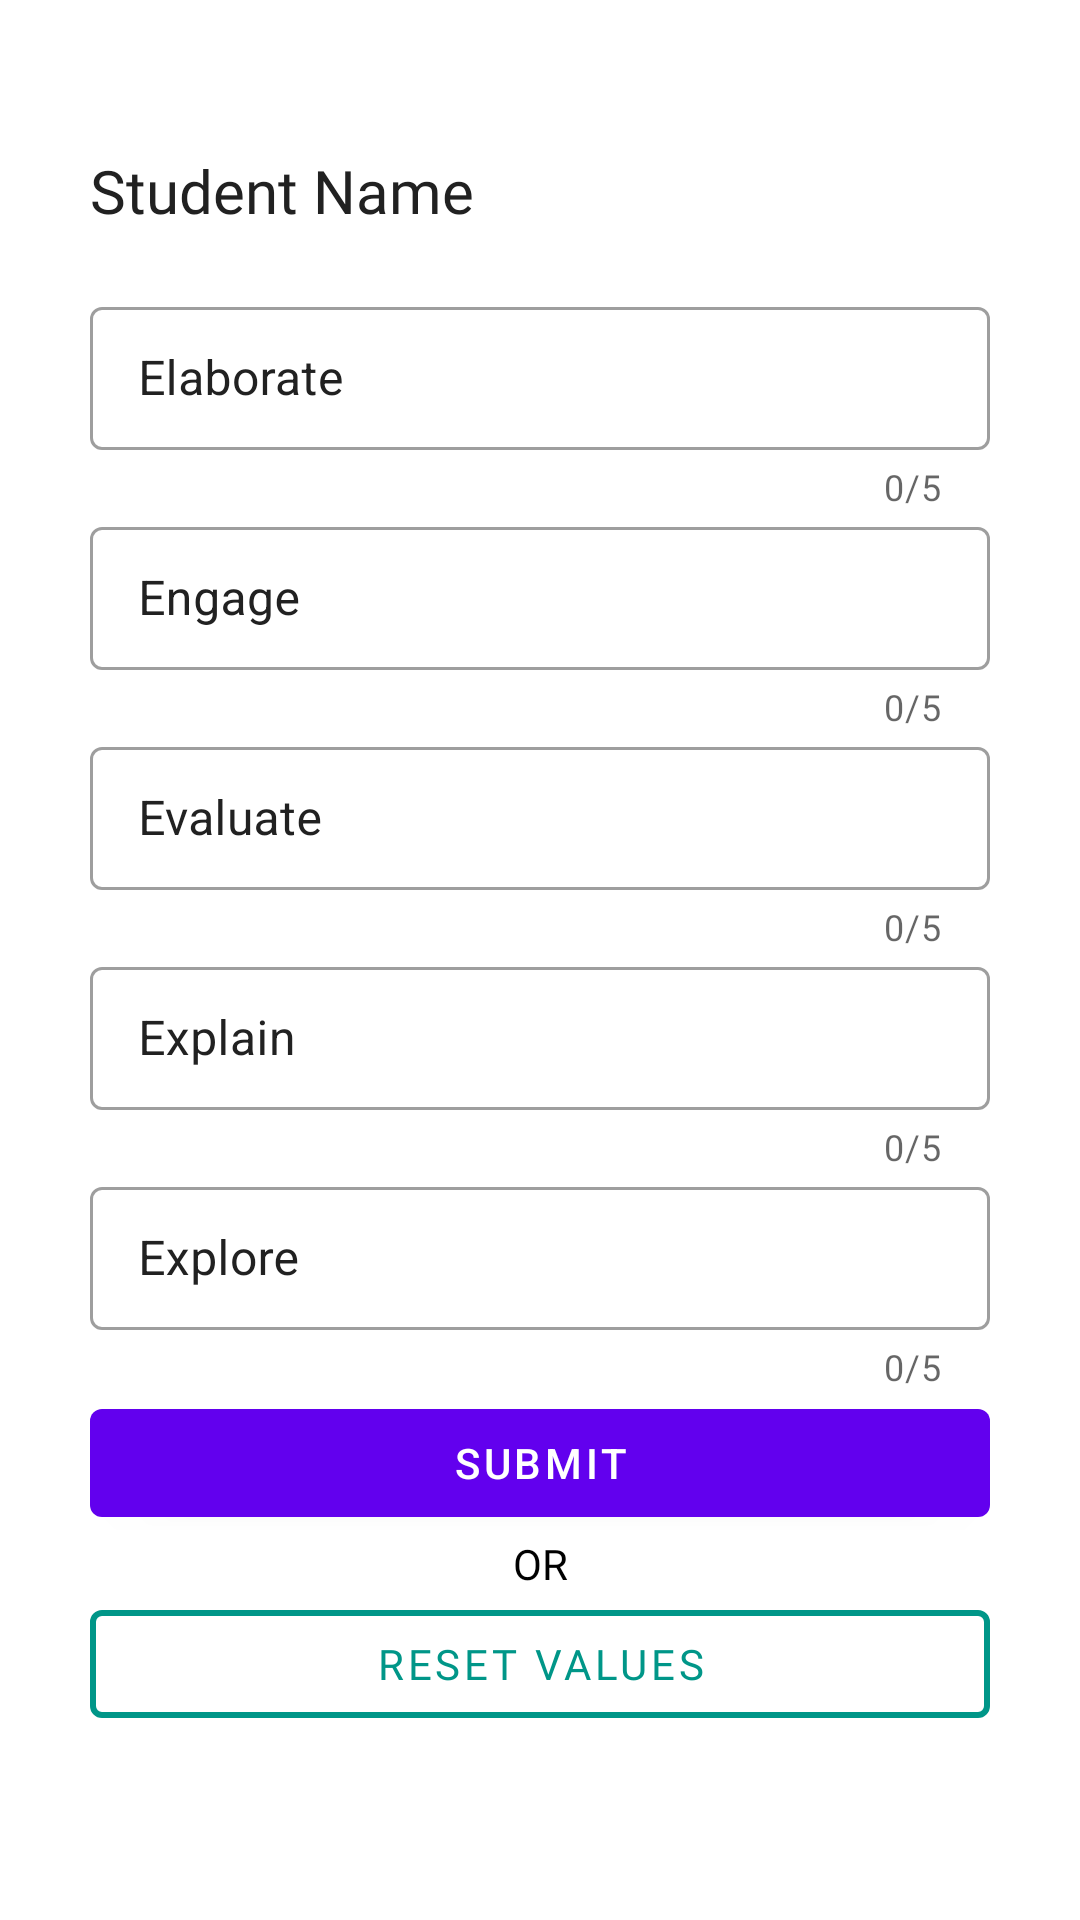

Here is an Android app screen rendered from its layout file. Give the layout XML and the strings, colors and styles it references.
<!-- AndroidManifest.xml: application theme Theme.EndtermExam -->
<!-- res/layout/activity_edit_grades.xml -->
<?xml version="1.0" encoding="utf-8"?>
<RelativeLayout xmlns:android="http://schemas.android.com/apk/res/android"
    xmlns:app="http://schemas.android.com/apk/res-auto"
    xmlns:tools="http://schemas.android.com/tools"
    android:layout_width="match_parent"
    android:layout_height="match_parent"
    tools:context=".EditGrades">

    <LinearLayout
        android:layout_width="match_parent"
        android:layout_height="wrap_content"
        android:orientation="vertical">

        <TextView
            android:id="@+id/textView_studentName"
            android:layout_width="match_parent"
            android:layout_height="wrap_content"
            android:layout_marginHorizontal="30dp"
            android:layout_marginTop="50dp"
            android:fontFamily="@font/quicksand_bold"
            android:text="Student Name"
            android:textColor="@color/primary_text"
            android:textSize="20sp" />

        <LinearLayout
            android:layout_width="match_parent"
            android:layout_height="wrap_content"
            android:layout_marginTop="20dp"
            android:gravity="top"
            android:orientation="vertical">

            <com.google.android.material.textfield.TextInputLayout
                android:id="@+id/textInputLayout_Elab"
                style="@style/Widget.MaterialComponents.TextInputLayout.OutlinedBox.Dense"
                android:layout_width="match_parent"
                android:layout_height="wrap_content"
                android:layout_marginStart="30dp"
                android:layout_marginTop="0dp"
                android:layout_marginEnd="30dp"
                android:textColorHint="@color/primary_text"
                app:counterEnabled="true"
                app:counterMaxLength="5"
                app:errorEnabled="true"
                app:helperTextTextColor="@color/primary_text">

                <com.google.android.material.textfield.TextInputEditText
                    android:layout_width="match_parent"
                    android:layout_height="wrap_content"
                    android:hint="Elaborate"
                    android:inputType="number"
                    android:paddingStart="16dp"
                    android:textColor="@color/primary_text"
                    android:textSize="16sp" />
            </com.google.android.material.textfield.TextInputLayout>

            <com.google.android.material.textfield.TextInputLayout
                android:id="@+id/textInputLayout_Engage"
                style="@style/Widget.MaterialComponents.TextInputLayout.OutlinedBox.Dense"
                android:layout_width="match_parent"
                android:layout_height="wrap_content"
                android:layout_marginStart="30dp"
                android:layout_marginTop="0dp"
                android:layout_marginEnd="30dp"
                android:textColorHint="@color/primary_text"
                app:counterEnabled="true"
                app:counterMaxLength="5"
                app:errorEnabled="true"
                app:helperTextTextColor="@color/primary_text">

                <com.google.android.material.textfield.TextInputEditText
                    android:layout_width="match_parent"
                    android:layout_height="wrap_content"
                    android:hint="Engage"
                    android:inputType="number"
                    android:paddingStart="16dp"
                    android:textColor="@color/primary_text"
                    android:textSize="16sp" />
            </com.google.android.material.textfield.TextInputLayout>

            <com.google.android.material.textfield.TextInputLayout
                android:id="@+id/textInputLayout_Eval"
                style="@style/Widget.MaterialComponents.TextInputLayout.OutlinedBox.Dense"
                android:layout_width="match_parent"
                android:layout_height="wrap_content"
                android:layout_marginStart="30dp"
                android:layout_marginTop="0dp"
                android:layout_marginEnd="30dp"
                android:textColorHint="@color/primary_text"
                app:counterEnabled="true"
                app:counterMaxLength="5"
                app:errorEnabled="true"
                app:helperTextTextColor="@color/primary_text">

                <com.google.android.material.textfield.TextInputEditText
                    android:id="@+id/textInputEditText_Evaluate"
                    android:layout_width="match_parent"
                    android:layout_height="wrap_content"
                    android:hint="Evaluate"
                    android:inputType="number"
                    android:paddingStart="16dp"
                    android:textColor="@color/primary_text"
                    android:textSize="16sp" />
            </com.google.android.material.textfield.TextInputLayout>

            <com.google.android.material.textfield.TextInputLayout
                android:id="@+id/textInputLayout_Explain"
                style="@style/Widget.MaterialComponents.TextInputLayout.OutlinedBox.Dense"
                android:layout_width="match_parent"
                android:layout_height="wrap_content"
                android:layout_marginStart="30dp"
                android:layout_marginTop="0dp"
                android:layout_marginEnd="30dp"
                android:textColorHint="@color/primary_text"
                app:counterEnabled="true"
                app:counterMaxLength="5"
                app:errorEnabled="true"
                app:helperTextTextColor="@color/primary_text">

                <com.google.android.material.textfield.TextInputEditText
                    android:layout_width="match_parent"
                    android:layout_height="wrap_content"
                    android:hint="Explain"
                    android:inputType="number"
                    android:paddingStart="16dp"
                    android:textColor="@color/primary_text"
                    android:textSize="16sp" />
            </com.google.android.material.textfield.TextInputLayout>

            <com.google.android.material.textfield.TextInputLayout
                android:id="@+id/textInputLayout_Explore"
                style="@style/Widget.MaterialComponents.TextInputLayout.OutlinedBox.Dense"
                android:layout_width="match_parent"
                android:layout_height="match_parent"
                android:layout_marginStart="30dp"
                android:layout_marginTop="0dp"
                android:layout_marginEnd="30dp"
                android:textColorHint="@color/primary_text"
                app:counterEnabled="true"
                app:counterMaxLength="5"
                app:errorEnabled="true"
                app:helperTextTextColor="@color/primary_text">

                <com.google.android.material.textfield.TextInputEditText
                    android:layout_width="match_parent"
                    android:layout_height="wrap_content"
                    android:hint="Explore"
                    android:inputType="number"
                    android:paddingStart="16dp"
                    android:textColor="@color/primary_text"
                    android:textSize="16sp" />
            </com.google.android.material.textfield.TextInputLayout>

        </LinearLayout>

        <LinearLayout
            android:layout_width="match_parent"
            android:layout_height="wrap_content"
            android:orientation="vertical">

            <com.google.android.material.button.MaterialButton
                android:id="@+id/button_Login"
                style="@style/Widget.MyApp.Button"
                android:layout_width="match_parent"
                android:layout_height="wrap_content"
                android:layout_marginStart="30dp"
                android:layout_marginEnd="30dp"
                android:onClick="OnSubmit"
                android:text="SUBMIT"
                app:rippleColor="@color/accent" />

            <TextView
                android:id="@+id/textView9"
                android:layout_width="match_parent"
                android:layout_height="wrap_content"
                android:layout_marginStart="0dp"
                android:layout_marginTop="0dp"
                android:layout_marginEnd="0dp"
                android:layout_marginBottom="0dp"
                android:fontFamily="@font/quicksand_bold"
                android:gravity="center"
                android:text="OR"
                android:textColor="@color/black"
                android:textSize="14sp" />

            <com.google.android.material.button.MaterialButton
                android:id="@+id/button_Signup"
                style="@style/Widget.MaterialComponents.Button.OutlinedButton"
                android:layout_width="match_parent"
                android:layout_height="wrap_content"
                android:layout_marginStart="30dp"
                android:layout_marginEnd="30dp"
                android:layout_marginBottom="30dp"
                android:fontFamily="@font/quicksand_bold"
                android:onClick="OnReset"
                android:text="Reset Values"
                android:textColor="@color/dark_accent"
                app:rippleColor="@color/accent"
                app:strokeColor="@color/dark_accent"
                app:strokeWidth="2dp" />
        </LinearLayout>

    </LinearLayout>

    <include
        android:id="@+id/progressBar_login"
        layout="@layout/progress_bar"
        android:visibility="gone"/>
</RelativeLayout>
<!-- res/layout/progress_bar.xml (included above) -->
<?xml version="1.0" encoding="utf-8"?>
<androidx.constraintlayout.widget.ConstraintLayout xmlns:android="http://schemas.android.com/apk/res/android"
    xmlns:app="http://schemas.android.com/apk/res-auto"
    xmlns:tools="http://schemas.android.com/tools"
    android:layout_width="match_parent"
    android:layout_height="match_parent"
    android:background="#83000000"
    android:gravity="center"
    android:focusable="true"
    android:clickable="true">

    <ProgressBar
        android:id="@+id/progressBar2"
        style="?android:attr/progressBarStyle"
        android:layout_width="50dp"
        android:layout_height="50dp"
        app:layout_constraintBottom_toBottomOf="parent"
        app:layout_constraintEnd_toEndOf="parent"
        app:layout_constraintStart_toStartOf="parent"
        app:layout_constraintTop_toTopOf="parent" />

</androidx.constraintlayout.widget.ConstraintLayout>
<!-- resources referenced by this layout -->
<resources>
  <color name="accent">#00BCD4</color>
  <color name="black">#FF000000</color>
  <color name="dark_accent">#009688</color>
  <color name="primary_text">#212121</color>
  <style name="Theme.EndtermExam" parent="Theme.MaterialComponents.DayNight.NoActionBar">
          
          <item name="colorPrimary">@color/purple_500</item>
          <item name="colorPrimaryVariant">@color/purple_700</item>
          <item name="colorOnPrimary">@color/white</item>
          
          <item name="colorSecondary">@color/teal_200</item>
          <item name="colorSecondaryVariant">@color/teal_700</item>
          <item name="colorOnSecondary">@color/black</item>
          
          <item name="android:statusBarColor" tools:targetApi="l">?attr/colorPrimaryVariant</item>
          
      </style>
  <color name="purple_500">#FF6200EE</color>
  <color name="purple_700">#FF3700B3</color>
  <color name="white">#FFFFFFFF</color>
  <color name="teal_200">#FF03DAC5</color>
  <color name="teal_700">#FF018786</color>
</resources>
